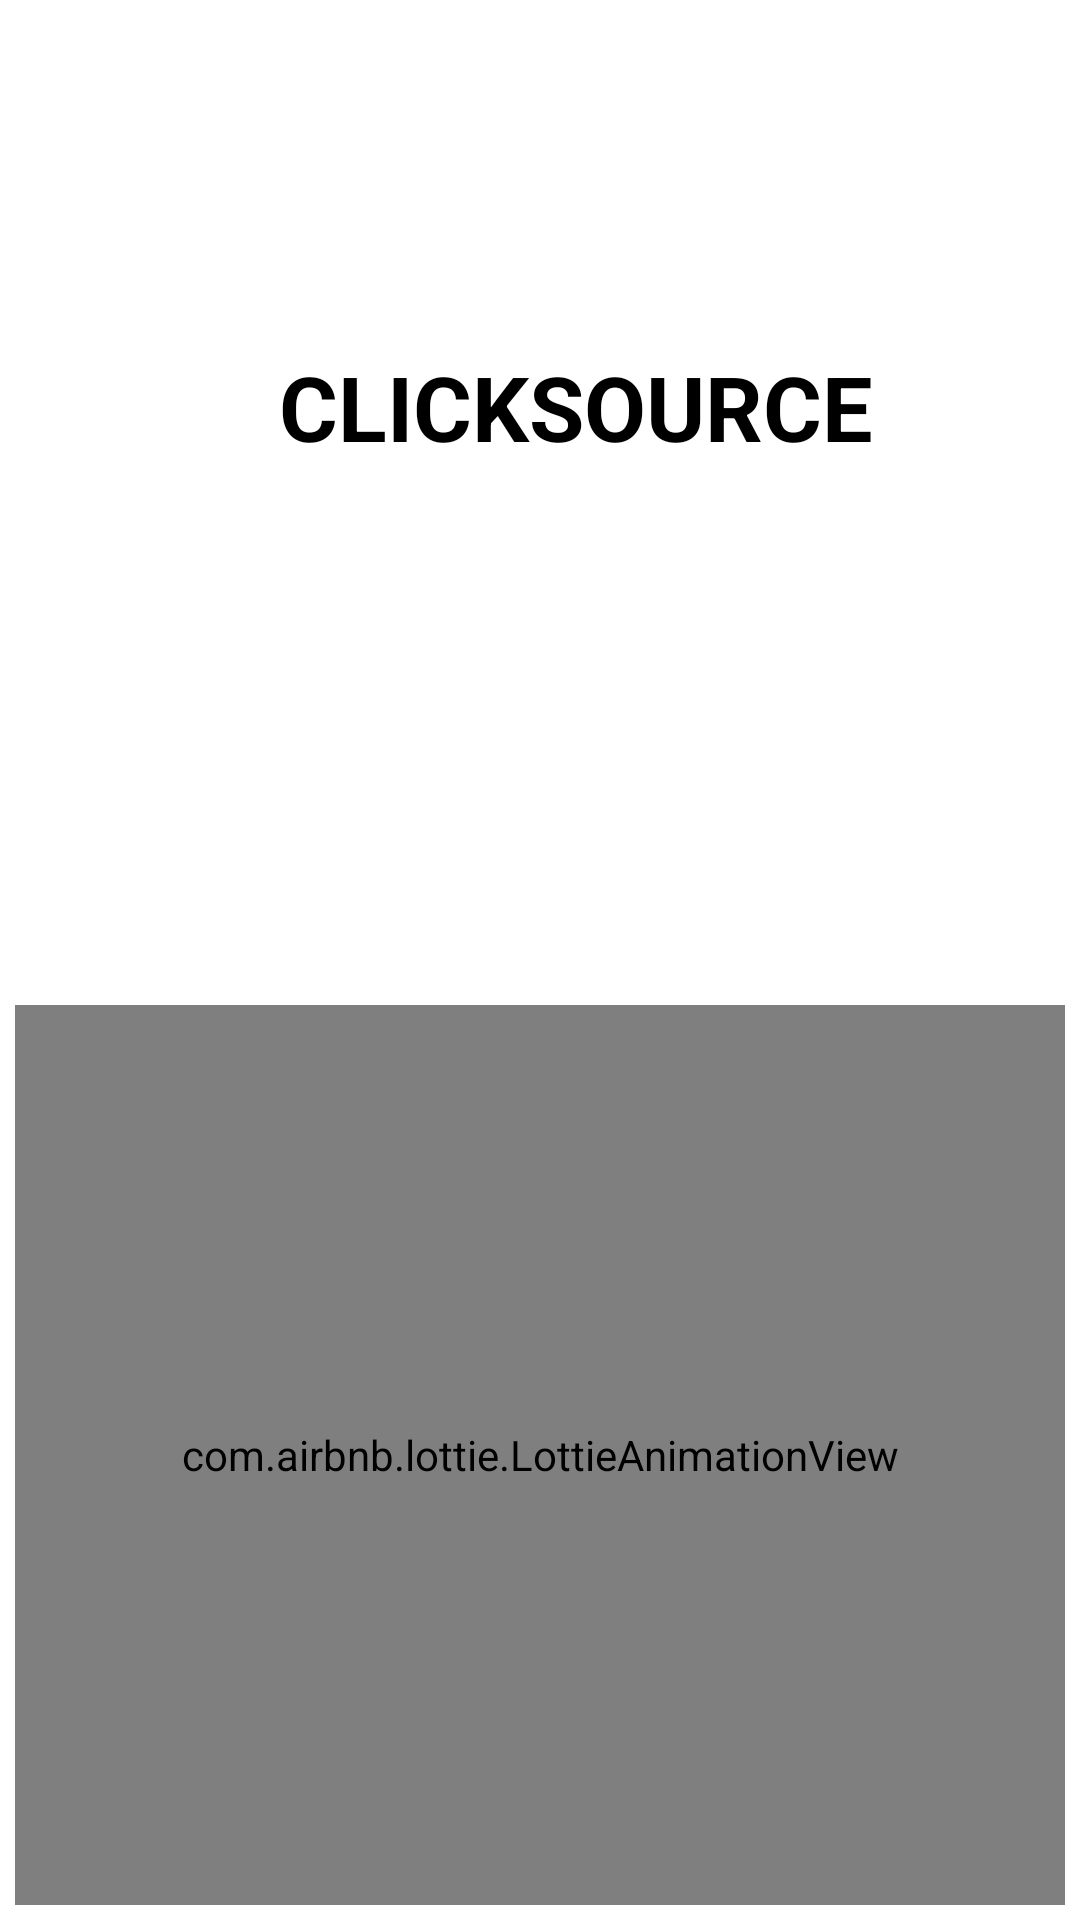

Android layout source for this screen:
<!-- AndroidManifest.xml: application theme Theme.ClickSource -->
<!-- res/layout/activity_splash.xml -->
<?xml version="1.0" encoding="utf-8"?>
<layout xmlns:tools="http://schemas.android.com/tools"
    xmlns:android="http://schemas.android.com/apk/res/android"
    xmlns:app="http://schemas.android.com/apk/res-auto">

    <androidx.constraintlayout.widget.ConstraintLayout
        android:layout_width="match_parent"
        android:layout_height="match_parent">

        <TextView
            android:id="@+id/LottieAnim2"
            android:layout_width="317dp"
            android:layout_height="297dp"
            android:layout_marginLeft="50dp"
            android:background="@drawable/round_left"
            app:layout_constraintEnd_toEndOf="parent"
            app:layout_constraintHorizontal_bias="1.0"
            app:layout_constraintStart_toStartOf="parent"
            app:layout_constraintTop_toTopOf="parent" />

        <TextView
            android:id="@+id/text"
            android:layout_width="match_parent"
            android:layout_height="wrap_content"
            android:layout_marginStart="24dp"
            android:gravity="center"
            android:text="@string/app_name"
            android:textAlignment="gravity"
            android:textAllCaps="true"
            android:textColor="#000000"
            android:textSize="30sp"
            android:textStyle="bold"
            app:layout_constraintBottom_toTopOf="@id/LottieAnim1"
            app:layout_constraintStart_toStartOf="parent"
            app:layout_constraintTop_toTopOf="parent"
            app:layout_constraintVertical_bias="0.391" />

        <com.airbnb.lottie.LottieAnimationView
            android:id="@+id/LottieAnim1"
            android:layout_width="match_parent"
            android:layout_height="300dp"
            android:layout_margin="5dp"
            android:layout_marginBottom="10dp"
            android:scaleType="fitCenter"
            app:layout_constraintBottom_toBottomOf="parent"
            app:layout_constraintEnd_toEndOf="parent"
            app:layout_constraintStart_toStartOf="parent"
            app:lottie_autoPlay="true"
            app:lottie_fileName="click.json"
            app:lottie_loop="true" />


    </androidx.constraintlayout.widget.ConstraintLayout>
</layout>
<!-- resources referenced by this layout -->
<resources>
  <string name="app_name">ClickSource</string>
  <style name="Theme.ClickSource" parent="Theme.MaterialComponents.DayNight.NoActionBar">
          
          <item name="colorPrimary">@color/purple_500</item>
          <item name="colorPrimaryVariant">@color/purple_700</item>
          <item name="colorOnPrimary">@color/white</item>
          
          <item name="colorSecondary">@color/teal_200</item>
          <item name="colorSecondaryVariant">@color/teal_700</item>
          <item name="colorOnSecondary">@color/black</item>
          
          <item name="android:statusBarColor" tools:targetApi="l">?attr/colorPrimaryVariant</item>
          
      </style>
  <!-- not gathered from this repository: default colours our renderer supplied (Android Studio template values) -->
  <color name="purple_500">#FF6200EE</color>
  <color name="purple_700">#FF3700B3</color>
  <color name="teal_200">#FF03DAC5</color>
  <color name="teal_700">#FF018786</color>
  <color name="black">#FF000000</color>
  <color name="white">#FFFFFFFF</color>
</resources>
